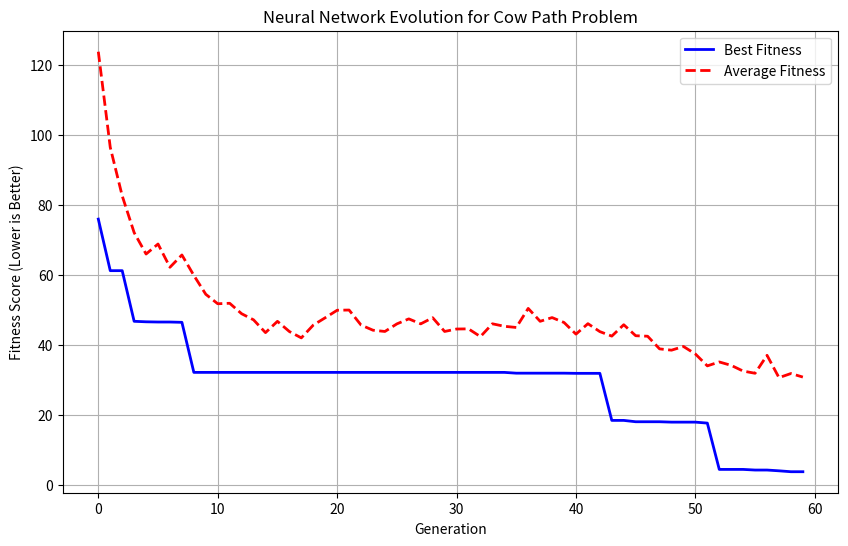

Source code (Python):

"""
Neural Network Evolution for the Cow Path Problem
=================================================

This program evolves neural networks to solve the classic "Cow Path Problem" 
(also known as the Linear Search Problem) where an agent must find a target 
at unknown distance on a line, using strategies that compete against the 
mathematically optimal doubling strategy.

The evolved networks learn search strategies through competitive evolution,
potentially discovering variations of or improvements to known optimal approaches.
"""

import numpy as np
import random
import matplotlib.pyplot as plt
from typing import List, Tuple, Dict
import copy
from dataclasses import dataclass
from enum import Enum

class Direction(Enum):
    LEFT = -1
    RIGHT = 1

@dataclass
class SearchResult:
    found: bool
    total_distance: float
    target_distance: float
    competitive_ratio: float
    steps_taken: int
    path: List[Tuple[float, Direction]]

class CowPathEnvironment:
    """Environment implementing the Cow Path Problem"""

    def __init__(self, target_distance: float, max_fuel_multiplier: float = 10.0):
        self.target_distance = abs(target_distance)
        self.target_side = 1 if target_distance > 0 else -1
        self.max_fuel = self.target_distance * max_fuel_multiplier

    def run_search(self, decisions: List[Tuple[float, Direction]]) -> SearchResult:
        """Run a search given a sequence of (distance, direction) decisions"""
        position = 0.0
        total_distance = 0.0
        path = []

        for step, (distance, direction) in enumerate(decisions):
            start_pos = position
            position += distance * direction.value
            total_distance += distance
            path.append((distance, direction))

            # Check if we found the target
            if (self.target_side == 1 and position >= self.target_distance) or \
               (self.target_side == -1 and position <= -self.target_distance):
                exact_distance_to_target = abs(abs(position) - self.target_distance)
                total_distance -= exact_distance_to_target
                competitive_ratio = total_distance / self.target_distance
                return SearchResult(True, total_distance, self.target_distance, 
                                  competitive_ratio, step + 1, path)

            # Check if we ran out of fuel
            if total_distance >= self.max_fuel:
                return SearchResult(False, total_distance, self.target_distance, 
                                  float('inf'), step + 1, path)

            # Return to origin (essential for cow path strategy)
            if position != 0:
                total_distance += abs(position)
                position = 0.0

        return SearchResult(False, total_distance, self.target_distance, 
                          float('inf'), len(decisions), path)

class SimpleNeuralNetwork:
    """Simple feedforward neural network for the cow path problem"""

    def __init__(self, input_size: int = 4, hidden_sizes: List[int] = [8, 6], output_size: int = 2):
        self.input_size = input_size
        self.hidden_sizes = hidden_sizes
        self.output_size = output_size

        self.weights = []
        self.biases = []

        prev_size = input_size
        for hidden_size in hidden_sizes:
            self.weights.append(np.random.randn(prev_size, hidden_size) * 0.5)
            self.biases.append(np.random.randn(hidden_size) * 0.5)
            prev_size = hidden_size

        self.weights.append(np.random.randn(prev_size, output_size) * 0.5)
        self.biases.append(np.random.randn(output_size) * 0.5)

    def sigmoid(self, x):
        return 1 / (1 + np.exp(-np.clip(x, -500, 500)))

    def tanh(self, x):
        return np.tanh(np.clip(x, -500, 500))

    def forward(self, inputs):
        """Forward pass through the network"""
        activation = np.array(inputs)

        for i, (weight, bias) in enumerate(zip(self.weights[:-1], self.biases[:-1])):
            activation = self.tanh(np.dot(activation, weight) + bias)

        output = np.dot(activation, self.weights[-1]) + self.biases[-1]
        return output

    def get_decision(self, state):
        """Get a search decision based on current state"""
        raw_output = self.forward(state)

        distance = np.exp(raw_output[0]) * 2.0
        direction_prob = self.sigmoid(raw_output[1])
        direction = Direction.RIGHT if direction_prob > 0.5 else Direction.LEFT

        return distance, direction

    def copy(self):
        """Create a deep copy of this network"""
        new_net = SimpleNeuralNetwork(self.input_size, self.hidden_sizes, self.output_size)
        new_net.weights = [w.copy() for w in self.weights]
        new_net.biases = [b.copy() for b in self.biases]
        return new_net

    def mutate(self, mutation_rate=0.1, mutation_strength=0.1):
        """Mutate the network weights and biases"""
        for i in range(len(self.weights)):
            mask = np.random.random(self.weights[i].shape) < mutation_rate
            self.weights[i] += mask * np.random.randn(*self.weights[i].shape) * mutation_strength

            mask = np.random.random(self.biases[i].shape) < mutation_rate
            self.biases[i] += mask * np.random.randn(*self.biases[i].shape) * mutation_strength

class CowPathAgent:
    """Agent that uses a neural network to make search decisions"""

    def __init__(self, network: SimpleNeuralNetwork, max_decisions: int = 20):
        self.network = network
        self.max_decisions = max_decisions

    def search(self, environment: CowPathEnvironment) -> SearchResult:
        """Perform a search using the neural network"""
        decisions = []
        current_step = 0
        total_distance = 0.0
        last_direction = 0
        last_distance = 0.0

        for step in range(self.max_decisions):
            state = [
                current_step / self.max_decisions,
                min(total_distance / 100.0, 1.0),
                (last_direction + 1) / 2.0,
                min(last_distance / 10.0, 1.0)
            ]

            distance, direction = self.network.get_decision(state)
            distance = max(0.1, min(distance, 50.0))

            decisions.append((distance, direction))

            current_step += 1
            total_distance += distance * 2
            last_direction = direction.value
            last_distance = distance

            if total_distance > environment.max_fuel:
                break

        return environment.run_search(decisions)

class OptimalDoublingAgent:
    """Implementation of the optimal doubling strategy (competitive ratio = 9)"""

    def search(self, environment: CowPathEnvironment) -> SearchResult:
        decisions = []
        search_distance = 1.0
        direction = Direction.RIGHT

        while True:
            decisions.append((search_distance, direction))

            result = environment.run_search(decisions)
            if result.found or not result.found and result.total_distance >= environment.max_fuel:
                return result

            search_distance *= 2
            direction = Direction.LEFT if direction == Direction.RIGHT else Direction.RIGHT

class EvolutionaryOptimizer:
    """Evolutionary algorithm to evolve neural networks"""

    def __init__(self, population_size: int = 50, elite_size: int = 10, 
                 mutation_rate: float = 0.2, mutation_strength: float = 0.15):
        self.population_size = population_size
        self.elite_size = elite_size
        self.mutation_rate = mutation_rate
        self.mutation_strength = mutation_strength
        self.population = []
        self.fitness_history = []
        self.best_agent = None
        self.best_fitness = float('inf')

    def initialize_population(self):
        """Create initial random population"""
        self.population = []
        for _ in range(self.population_size):
            network = SimpleNeuralNetwork()
            agent = CowPathAgent(network)
            self.population.append(agent)

    def evaluate_fitness(self, test_cases: List[float]) -> List[float]:
        """Evaluate fitness of all agents across multiple test cases"""
        fitness_scores = []

        for agent in self.population:
            total_fitness = 0.0
            successful_searches = 0

            for target_distance in test_cases:
                env = CowPathEnvironment(target_distance)
                result = agent.search(env)

                if result.found:
                    fitness = result.competitive_ratio
                    successful_searches += 1
                else:
                    fitness = 100.0

                total_fitness += fitness

            avg_fitness = total_fitness / len(test_cases)
            success_rate = successful_searches / len(test_cases)
            final_fitness = avg_fitness + (1 - success_rate) * 50.0
            fitness_scores.append(final_fitness)

        return fitness_scores

    def selection_and_reproduction(self, fitness_scores: List[float]):
        """Select best agents and create next generation"""
        population_fitness = list(zip(self.population, fitness_scores))
        population_fitness.sort(key=lambda x: x[1])

        if population_fitness[0][1] < self.best_fitness:
            self.best_fitness = population_fitness[0][1]
            self.best_agent = population_fitness[0][0].network.copy()

        elite = [agent for agent, _ in population_fitness[:self.elite_size]]
        new_population = []

        for agent in elite:
            new_population.append(CowPathAgent(agent.network.copy()))

        while len(new_population) < self.population_size:
            parent = random.choice(elite)
            child_network = parent.network.copy()
            child_network.mutate(self.mutation_rate, self.mutation_strength)
            child_agent = CowPathAgent(child_network)
            new_population.append(child_agent)

        self.population = new_population
        return population_fitness[0][1]

    def evolve(self, generations: int, test_cases: List[float]):
        """Run the evolutionary process"""
        print(f"Starting evolution for {generations} generations...")
        print(f"Test cases: {test_cases}")

        self.initialize_population()

        for generation in range(generations):
            fitness_scores = self.evaluate_fitness(test_cases)

            best_fitness = min(fitness_scores)
            avg_fitness = sum(fitness_scores) / len(fitness_scores)
            self.fitness_history.append((best_fitness, avg_fitness))

            self.selection_and_reproduction(fitness_scores)

            if generation % 10 == 0:
                print(f"Generation {generation}: Best={best_fitness:.3f}, Avg={avg_fitness:.3f}")

        print(f"Evolution complete! Best fitness: {self.best_fitness:.3f}")
        return self.best_agent

def test_strategy(agent, test_cases, strategy_name):
    """Test a strategy and return statistics"""
    results = []
    competitive_ratios = []
    success_count = 0

    for target_distance in test_cases:
        env = CowPathEnvironment(target_distance)
        result = agent.search(env)
        results.append(result)

        if result.found:
            competitive_ratios.append(result.competitive_ratio)
            success_count += 1

    if competitive_ratios:
        avg_ratio = sum(competitive_ratios) / len(competitive_ratios)
        max_ratio = max(competitive_ratios)
    else:
        avg_ratio = float('inf')
        max_ratio = float('inf')

    success_rate = success_count / len(test_cases)

    print(f"\n{strategy_name} Results:")
    print(f"  Success rate: {success_rate:.1%}")
    print(f"  Average competitive ratio: {avg_ratio:.3f}")
    print(f"  Max competitive ratio: {max_ratio:.3f}")

    return {
        'success_rate': success_rate,
        'avg_ratio': avg_ratio,
        'max_ratio': max_ratio,
        'results': results
    }

def main():
    """Main function to run the neural network evolution experiment"""

    # Training cases - include both positive and negative targets
    training_cases = [-20.0, -10.0, -5.0, -2.0, -1.0, 1.0, 2.0, 5.0, 10.0, 20.0]

    # Create evolutionary optimizer
    optimizer = EvolutionaryOptimizer(
        population_size=40,
        elite_size=8,
        mutation_rate=0.3,
        mutation_strength=0.2
    )

    # Run evolution
    best_network = optimizer.evolve(generations=60, test_cases=training_cases)

    # Test on validation set
    validation_cases = [-15.0, -7.0, -3.0, 3.0, 7.0, 15.0]

    print("\n" + "="*60)
    print("FINAL COMPARISON RESULTS")
    print("="*60)

    # Test evolved agent
    evolved_agent = CowPathAgent(best_network)
    evolved_stats = test_strategy(evolved_agent, validation_cases, "Evolved Neural Network")

    # Test optimal doubling strategy
    optimal_agent = OptimalDoublingAgent()
    optimal_stats = test_strategy(optimal_agent, validation_cases, "Optimal Doubling Strategy")

    # Plot fitness evolution
    plt.figure(figsize=(10, 6))
    generations = list(range(len(optimizer.fitness_history)))
    best_fitnesses = [f[0] for f in optimizer.fitness_history]
    avg_fitnesses = [f[1] for f in optimizer.fitness_history]

    plt.plot(generations, best_fitnesses, 'b-', label='Best Fitness', linewidth=2)
    plt.plot(generations, avg_fitnesses, 'r--', label='Average Fitness', linewidth=2)
    plt.xlabel('Generation')
    plt.ylabel('Fitness Score (Lower is Better)')
    plt.title('Neural Network Evolution for Cow Path Problem')
    plt.legend()
    plt.grid(True)
    plt.show()

    return best_network, optimizer

if __name__ == "__main__":
    best_network, optimizer = main()
